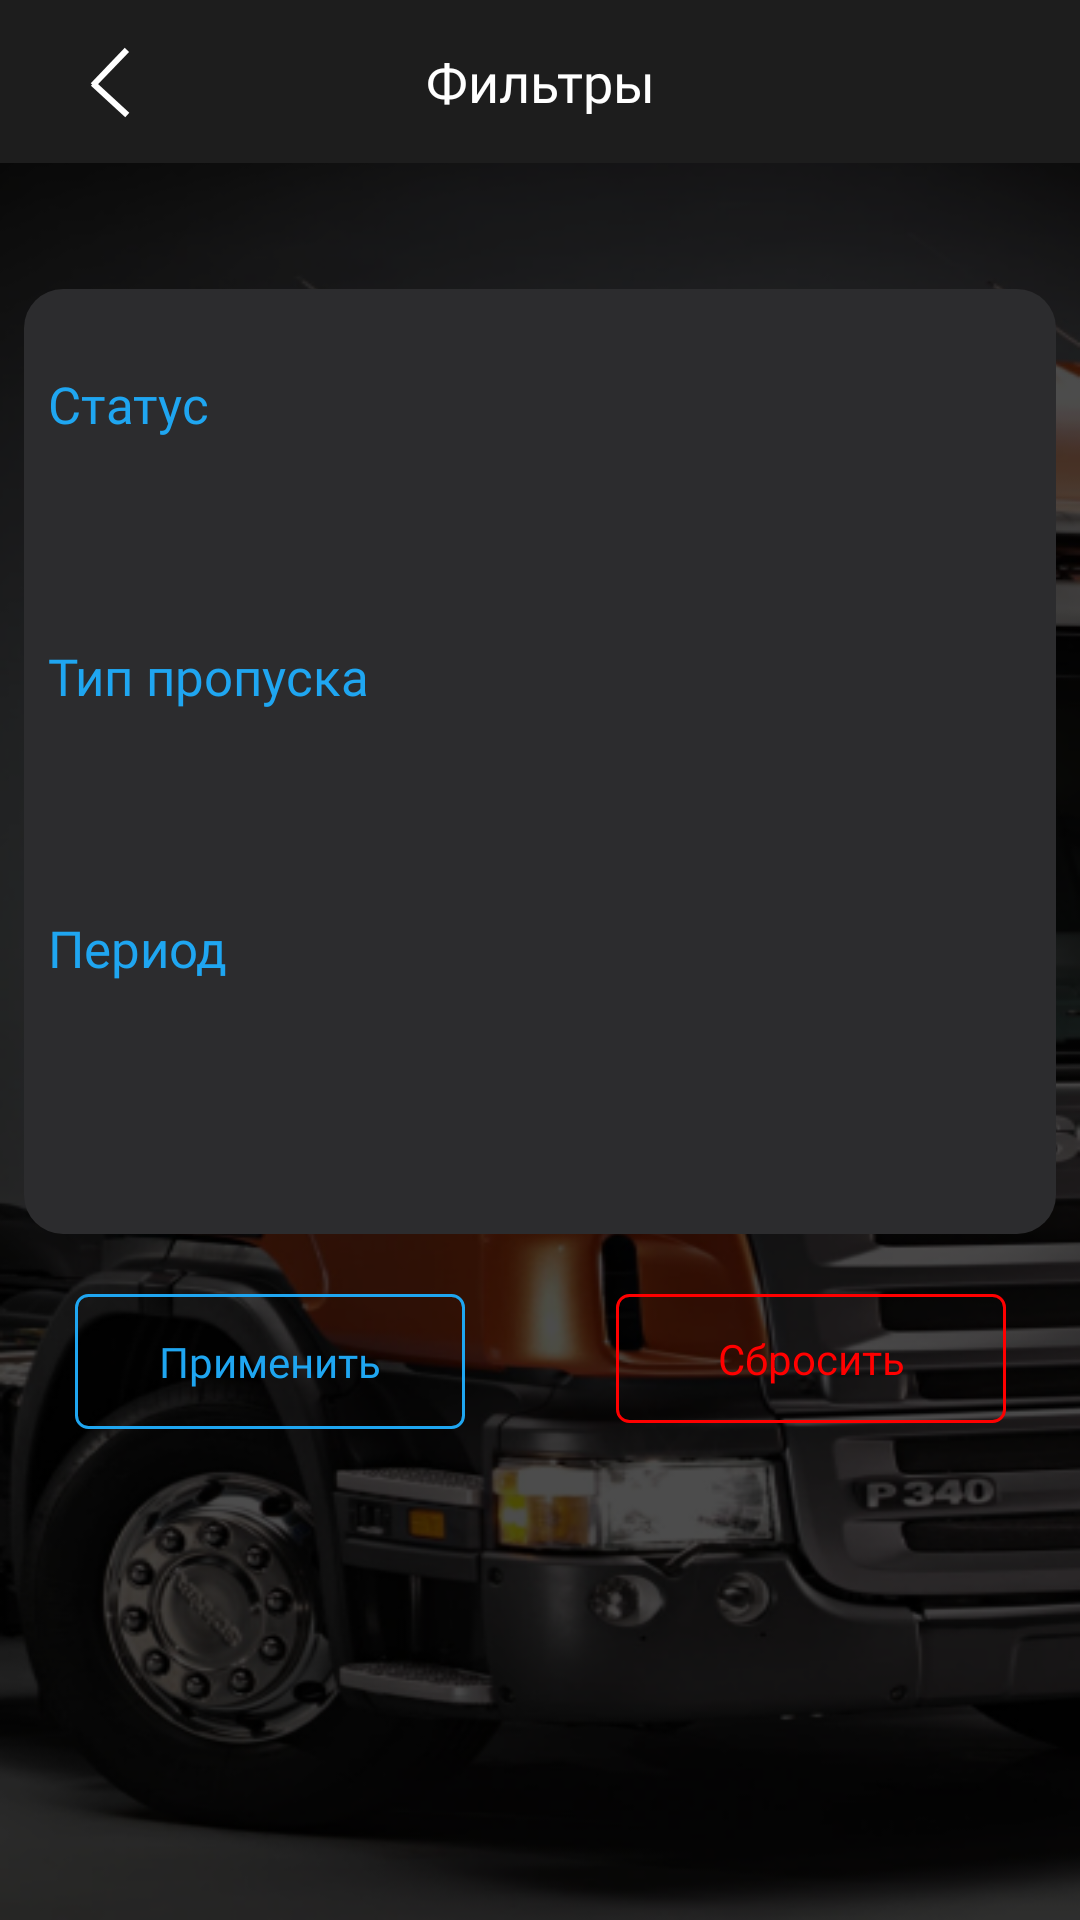

Write the Android layout XML for this screen, with the resource values it uses.
<!-- AndroidManifest.xml: application theme AppTheme -->
<!-- res/layout/fragment_filter.xml -->
<?xml version="1.0" encoding="utf-8"?>
<androidx.constraintlayout.widget.ConstraintLayout xmlns:android="http://schemas.android.com/apk/res/android"
    xmlns:app="http://schemas.android.com/apk/res-auto"
    xmlns:tools="http://schemas.android.com/tools"
    android:layout_width="match_parent"
    android:layout_height="match_parent"
    android:animateLayoutChanges="true"
    android:background="#000"
    android:orientation="vertical">
    <ImageView
        android:layout_width="match_parent"
        android:layout_height="match_parent"
        android:background="@drawable/bknd_pass"/>
    <androidx.constraintlayout.widget.ConstraintLayout
        android:id="@+id/tvTitleContFilter"
        android:layout_width="match_parent"
        android:layout_height="wrap_content"
        android:background="@color/colorPrimaryDark"
        android:orientation="horizontal"
        android:paddingHorizontal="22dp"
        app:layout_constraintTop_toTopOf="parent">

        <FrameLayout
            android:id="@+id/btnBackFilter"
            android:layout_width="wrap_content"
            android:layout_height="wrap_content"
            android:padding="8dp"
            app:layout_constraintBottom_toBottomOf="parent"
            app:layout_constraintStart_toStartOf="parent"
            app:layout_constraintTop_toTopOf="parent">

            <ImageView
                android:layout_width="wrap_content"
                android:layout_height="wrap_content"
                android:background="@drawable/ic_back" />
        </FrameLayout>

        <TextView
            android:id="@+id/tvTitle"
            android:layout_width="wrap_content"
            android:layout_height="wrap_content"
            android:background="@color/colorPrimaryDark"
            android:fontFamily="@font/sf_ui_display_bold"
            android:gravity="center"
            android:paddingVertical="15dp"
            android:text="Фильтры"
            android:textColor="#fff"
            android:textSize="18sp"
            app:layout_constraintStart_toStartOf="parent"
            app:layout_constraintEnd_toEndOf="parent"
            app:layout_constraintTop_toTopOf="parent" />

    </androidx.constraintlayout.widget.ConstraintLayout>




    <LinearLayout
        android:id="@+id/contFilter"
        android:layout_width="match_parent"
        android:layout_height="wrap_content"
        android:layout_marginHorizontal="8dp"
        android:layout_marginTop="42dp"
        android:background="@drawable/bg_my_data"
        android:orientation="vertical"
        android:paddingHorizontal="8dp"
        app:layout_constraintTop_toBottomOf="@id/tvTitleContFilter">

        <TextView
            android:id="@+id/tvTop"
            android:layout_width="wrap_content"
            android:layout_height="wrap_content"
            android:layout_marginTop="27dp"
            android:fontFamily="@font/sf_ui_display_regular"
            android:text="@string/text_status"
            android:textColor="@color/blue"
            android:textSize="17sp" />

        <Spinner
            android:id="@+id/spinnerSelectStatus"
            android:layout_width="match_parent"
            android:layout_height="48dp"
            android:layout_marginVertical="10dp"
            android:background="@android:color/transparent"
            android:clickable="true"
            android:dropDownVerticalOffset="-10dp"
            android:overlapAnchor="false"
            android:popupBackground="@drawable/bg_my_data"
            android:spinnerMode="dropdown"
            app:layout_constraintEnd_toEndOf="parent"
            app:layout_constraintStart_toStartOf="parent"
            app:layout_constraintTop_toBottomOf="@+id/textChooseCard"
            tools:listitem="@layout/item_select_card" />

        
        
        
        
        

        <TextView
            android:id="@+id/tvSecond"
            android:layout_width="wrap_content"
            android:layout_height="wrap_content"
            android:fontFamily="@font/sf_ui_display_regular"
            android:text="@string/text_type_pass"
            android:textColor="@color/blue"
            android:textSize="17sp" />

        <Spinner
            android:id="@+id/spinnerSelectPass"
            android:layout_width="match_parent"
            android:layout_height="48dp"
            android:layout_marginVertical="10dp"
            android:background="@android:color/transparent"
            android:clickable="true"
            android:dropDownVerticalOffset="-10dp"
            android:overlapAnchor="false"
            android:popupBackground="@drawable/bg_my_data"
            android:spinnerMode="dropdown"
            app:layout_constraintEnd_toEndOf="parent"
            app:layout_constraintStart_toStartOf="parent"
            app:layout_constraintTop_toBottomOf="@+id/textChooseCard"
            tools:listitem="@layout/item_select_card" />

        <TextView
            android:id="@+id/tvThird"
            android:layout_width="wrap_content"
            android:layout_height="wrap_content"
            android:fontFamily="@font/sf_ui_display_regular"
            android:text="@string/period"
            android:textColor="@color/blue"
            android:textSize="17sp" />

        <Spinner
            android:id="@+id/spinnerSelectPeriod"
            android:layout_width="match_parent"
            android:layout_height="48dp"
            android:layout_marginVertical="10dp"
            android:background="@android:color/transparent"
            android:clickable="true"
            android:dropDownVerticalOffset="-10dp"
            android:overlapAnchor="false"
            android:popupBackground="@drawable/bg_my_data"
            android:spinnerMode="dropdown"
            app:layout_constraintEnd_toEndOf="parent"
            app:layout_constraintStart_toStartOf="parent"
            app:layout_constraintTop_toBottomOf="@+id/textChooseCard"
            tools:listitem="@layout/item_select_card" />
        
        
        
        
        

        <TextView
            android:visibility="gone"
            android:id="@+id/tvthird"
            android:layout_width="wrap_content"
            android:layout_height="wrap_content"
            android:fontFamily="@font/sf_ui_display_regular"
            android:text="@string/text_sort"
            android:textColor="@color/blue"
            android:textSize="17sp" />

        <Spinner
            android:visibility="gone"
            android:id="@+id/spinnerSelectSorts"
            android:layout_width="match_parent"
            android:layout_height="48dp"
            android:layout_marginVertical="10dp"
            android:background="@android:color/transparent"
            android:clickable="true"
            android:dropDownVerticalOffset="-10dp"
            android:overlapAnchor="false"
            android:popupBackground="@drawable/bg_my_data"
            android:spinnerMode="dropdown"
            app:layout_constraintEnd_toEndOf="parent"
            app:layout_constraintStart_toStartOf="parent"
            app:layout_constraintTop_toBottomOf="@+id/textChooseCard"
            tools:listitem="@layout/item_select_card" />

        <View
            android:layout_width="match_parent"
            android:layout_height="1dp"
            android:layout_marginBottom="15dp" />
    </LinearLayout>

    <TextView
        android:id="@+id/btnApplyFilter"
        android:layout_width="130dp"
        android:layout_height="wrap_content"
        android:layout_gravity="center"
        android:layout_marginTop="20dp"
        android:background="@drawable/ic_rectangle_round_4_blue"
        android:fontFamily="@font/sf_ui_display_light"
        android:foreground="?selectableItemBackgroundBorderless"
        android:gravity="center"
        android:paddingVertical="13dp"
        android:text="Применить"
        android:textColor="#1FA6F1"
        android:textSize="14sp"
        app:layout_constraintEnd_toStartOf="@+id/view2"
        app:layout_constraintStart_toStartOf="parent"
        app:layout_constraintTop_toBottomOf="@+id/contFilter" />

    <View
        android:id="@+id/view2"
        android:layout_width="1dp"
        android:layout_height="match_parent"
        app:layout_constraintEnd_toEndOf="parent"
        app:layout_constraintStart_toStartOf="parent"
        app:layout_constraintTop_toTopOf="parent" />

    <TextView
        android:id="@+id/btnQuitFilter"
        android:layout_width="130dp"
        android:layout_height="wrap_content"
        android:layout_gravity="center_horizontal"
        android:background="@drawable/ic_rectangle_round_4_red"
        android:gravity="center"
        android:paddingVertical="12dp"
        android:text="Сбросить"
        android:textColor="#FF0000"
        app:layout_constraintEnd_toEndOf="parent"
        app:layout_constraintStart_toEndOf="@+id/view2"
        app:layout_constraintTop_toTopOf="@+id/btnApplyFilter" />

</androidx.constraintlayout.widget.ConstraintLayout>
<!-- res/layout/item_select_card.xml (included above) -->
<?xml version="1.0" encoding="utf-8"?>
<LinearLayout
    xmlns:android="http://schemas.android.com/apk/res/android"
    xmlns:tools="http://schemas.android.com/tools"
    android:layout_width="match_parent"
    android:layout_height="50dp"
    android:gravity="center_vertical"
    android:background="@drawable/ic_rectangle_round_10_black_solid"
    android:foreground="?selectableItemBackgroundBorderless">


    <TextView
        android:fontFamily="@font/sf_ui_display_light"
        android:id="@+id/tvSelectCardName"
        android:layout_width="0dp"
        android:layout_weight="1"
        android:layout_height="wrap_content"
        android:layout_marginStart="10dp"
        android:textColor="#60EBEBF5"
        android:textSize="17sp"
        tools:text="United Kingdom"/>

    <ImageView
        android:layout_width="wrap_content"
        android:id="@+id/dropDown"
        android:layout_marginEnd="10dp"
        android:layout_height="wrap_content"
        android:src="@drawable/ic_arrow_down_white"
        />
</LinearLayout>
<!-- resources referenced by this layout -->
<resources>
  <color name="blue">#1FA6F1</color>
  <color name="colorPrimaryDark">#1D1D1D</color>
  <!-- drawable bg_my_data (drawable) -->
  <?xml version="1.0" encoding="utf-8"?>
  <shape  xmlns:android="http://schemas.android.com/apk/res/android">
      <corners android:radius="13dp"/>
      <solid android:color="#2C2C2E"/>
  </shape>
  <!-- drawable bknd_pass: png bitmap (drawable, 278049 bytes) -->
  <!-- drawable ic_arrow_down_white (drawable) -->
  <vector xmlns:android="http://schemas.android.com/apk/res/android"
      android:width="9dp"
      android:height="7dp"
      android:viewportWidth="9"
      android:viewportHeight="7">
    <path
        android:pathData="M1,1.5L4.5,5L8,1.5"
        android:strokeWidth="2"
        android:fillColor="#00000000"
        android:strokeColor="#60EBEBF5"/>
  </vector>
  <!-- drawable ic_back (drawable) -->
  <vector xmlns:android="http://schemas.android.com/apk/res/android"
      android:width="14dp"
      android:height="24dp"
      android:viewportWidth="14"
      android:viewportHeight="24">
    <path
        android:pathData="M0.9788,13.0991L12.3065,1.2795"
        android:strokeWidth="2"
        android:fillColor="#00000000"
        android:strokeColor="#ffffff"/>
    <path
        android:pathData="M1,12.4995L12.4291,22.9996"
        android:strokeWidth="2"
        android:fillColor="#00000000"
        android:strokeColor="#ffffff"/>
  </vector>
  <!-- drawable ic_rectangle_round_10_black_solid (drawable) -->
  <?xml version="1.0" encoding="utf-8"?>
  <shape xmlns:android="http://schemas.android.com/apk/res/android">
    <corners android:radius="10dp" />
    <solid android:color="#1D1D1D"/>
  </shape>
  
  
  
  
  
  
  
  
  
  <!-- drawable ic_rectangle_round_4_blue (drawable) -->
  <?xml version="1.0" encoding="utf-8"?>
  <shape xmlns:android="http://schemas.android.com/apk/res/android">
    <corners android:radius="4dp" />
    <stroke android:color="#1FA6F1" android:width="1dp"/>
  
  </shape>
  <!-- drawable ic_rectangle_round_4_red (drawable) -->
  <?xml version="1.0" encoding="utf-8"?>
  <shape xmlns:android="http://schemas.android.com/apk/res/android">
    <corners android:radius="4dp" />
    <stroke android:color="#FF0000" android:width="1dp"/>
  
  </shape>
  <string name="period">Период</string>
  <string name="text_sort">Сортировка</string>
  <string name="text_status">Статус</string>
  <string name="text_type_pass">Тип пропуска</string>
  <style name="AppTheme" parent="Theme.AppCompat.Light.NoActionBar">
          
          <item name="colorPrimary">@color/colorPrimary</item>
          <item name="colorPrimaryDark">@color/colorPrimaryDark</item>
          <item name="colorAccent">@color/colorAccent</item>
          <item name="android:navigationBarColor">@color/colorPrimaryDark</item>
      </style>
  <color name="colorPrimary">#6200EE</color>
  <color name="colorAccent">#03DAC5</color>
</resources>
